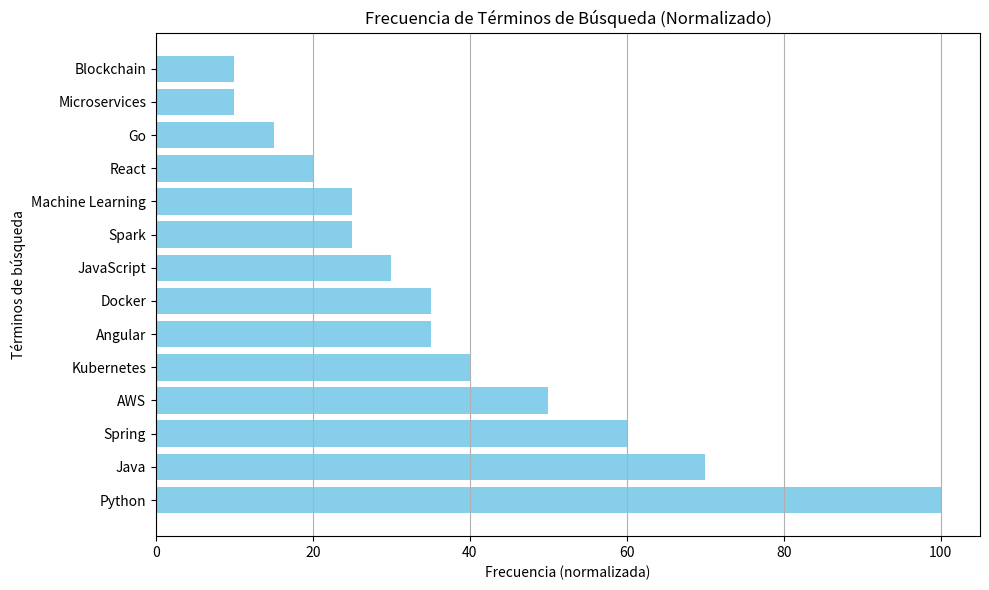

Source code (Python):
import numpy as np
import matplotlib.pyplot as plt

# Datos en formato de lista
data = [
    ['Python', 100],
    ['Java', 70],
    ['Spring', 60],
    ['AWS', 50],
    ['Kubernetes', 40],
    ['Angular', 35],
    ['Docker', 35],
    ['JavaScript', 30],
    ['Spark', 25],
    ['Machine Learning', 25],
    ['React', 20],
    ['Go', 15],
    ['Microservices', 10],
    ['Blockchain', 10]
]

# Convertir datos a un array de numpy
data_array = np.array(data)

# Extraer columnas relevantes
search_terms = data_array[:, 0]  # Términos de búsqueda
frequencies = data_array[:, 1].astype(int)  # Frecuencias

# Graficar frecuencias
plt.figure(figsize=(10, 6))
plt.barh(search_terms, frequencies, color='skyblue')
plt.title('Frecuencia de Términos de Búsqueda (Normalizado)')
plt.xlabel('Frecuencia (normalizada)')
plt.ylabel('Términos de búsqueda')
plt.grid(axis='x')

# Guardar gráfico en formato SVG
plt.tight_layout()
plt.savefig('Search_Terms_Frequency.svg', format='svg')
plt.show()
